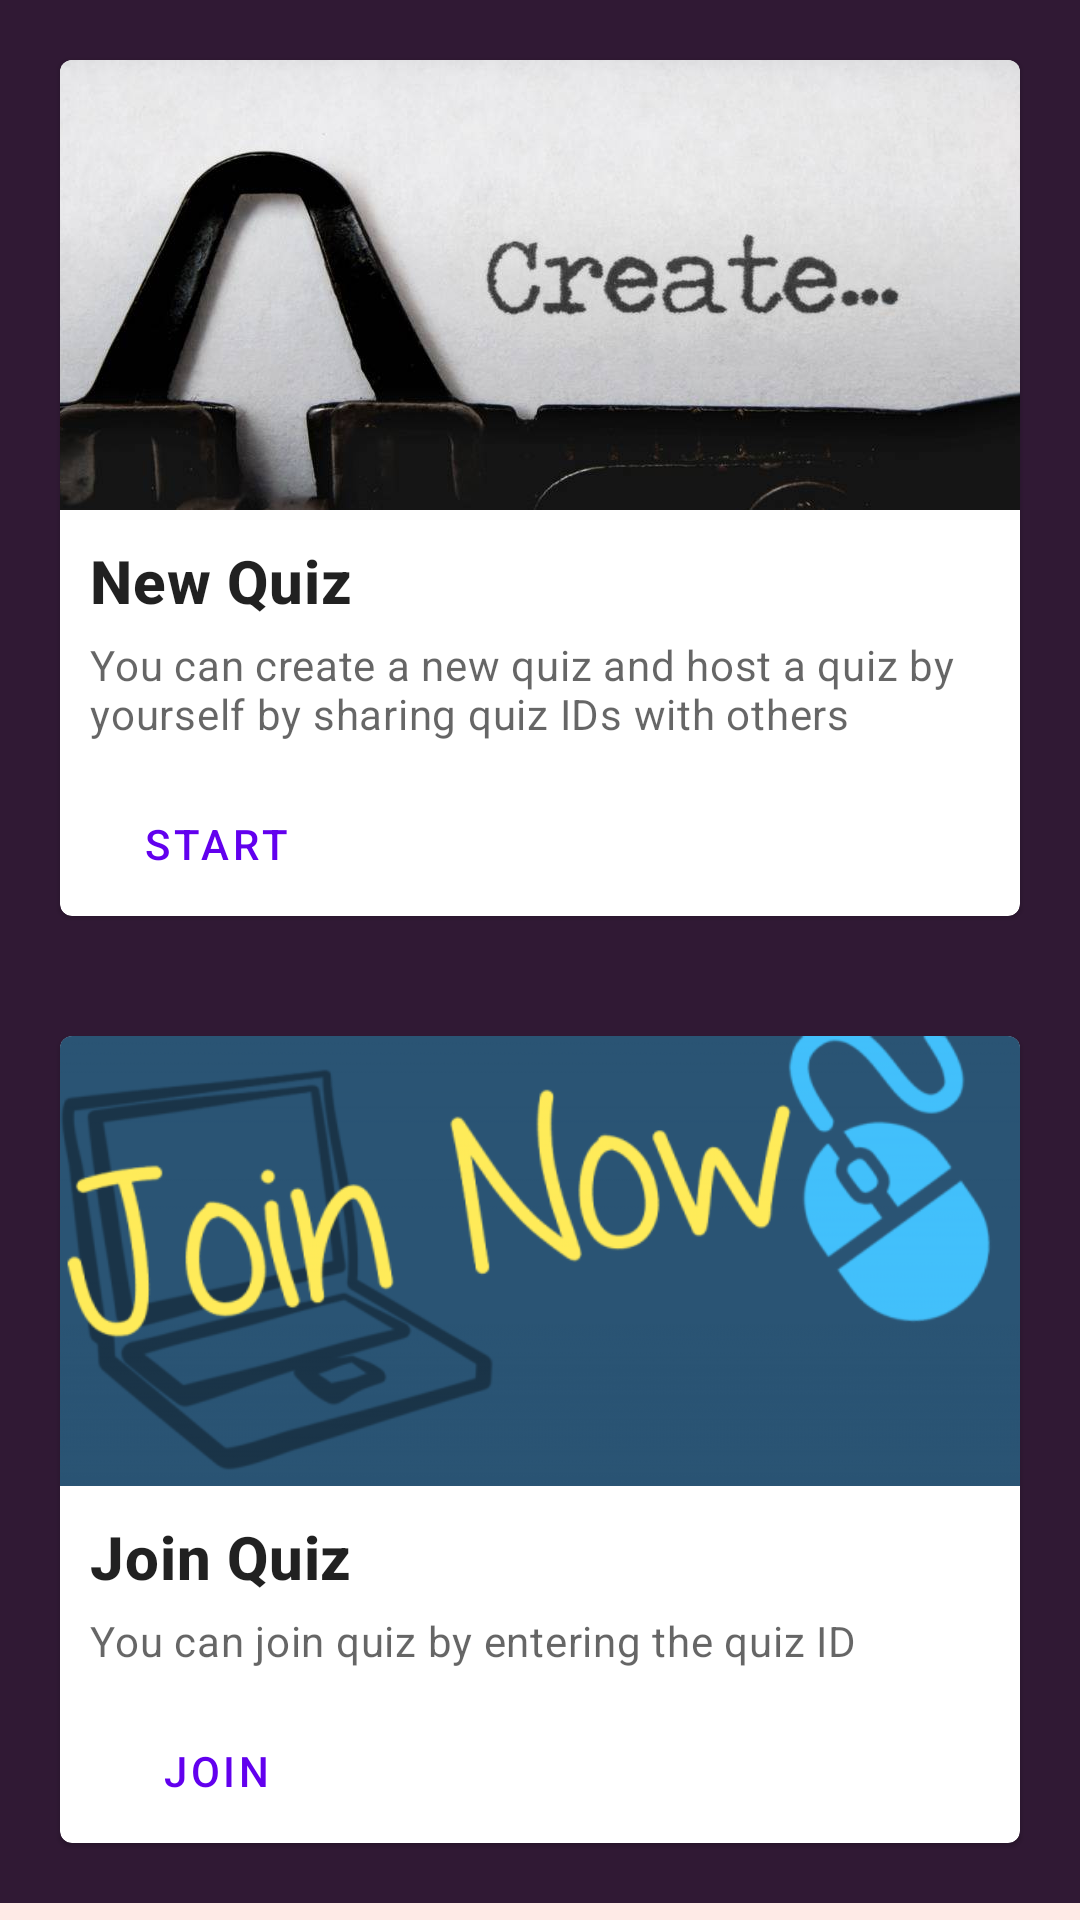

Android layout source for this screen:
<!-- AndroidManifest.xml: application theme AppTheme -->
<!-- res/layout/quiz_fragment.xml -->
<?xml version="1.0" encoding="utf-8"?>
<ScrollView xmlns:android="http://schemas.android.com/apk/res/android"
    xmlns:app="http://schemas.android.com/apk/res-auto"
    xmlns:tools="http://schemas.android.com/tools"
    android:layout_width="match_parent"
    android:layout_height="match_parent"
    android:background = "#FEEAE6"
    android:orientation="vertical">

    <LinearLayout
        android:layout_width="match_parent"
        android:layout_height="wrap_content"
        android:background="#301934"
        android:orientation="vertical">


        <com.google.android.material.card.MaterialCardView
            android:id="@+id/create_card"
            android:layout_width="match_parent"
            android:layout_height="wrap_content"
            android:layout_margin="20dp"
            android:clickable="true">

            <LinearLayout
                android:layout_width="match_parent"
                android:layout_height="wrap_content"
                android:orientation="vertical">

                
                <ImageView
                    android:layout_width="wrap_content"
                    android:layout_height="150dp"
                    android:contentDescription="content_description_media"
                    android:scaleType="centerCrop"
                    app:srcCompat="@drawable/create1" />

                <LinearLayout
                    android:layout_width="match_parent"
                    android:layout_height="wrap_content"
                    android:orientation="vertical"
                    android:padding="10dp">

                    
                    <TextView
                        android:layout_width="wrap_content"
                        android:layout_height="wrap_content"
                        android:text="@string/new_quiz"
                        android:textAppearance="?attr/textAppearanceHeadline6"
                        android:textStyle="bold" />

                    <TextView
                        android:layout_width="wrap_content"
                        android:layout_height="wrap_content"
                        android:layout_marginTop="5dp"
                        android:text="@string/create_description"
                        android:textAppearance="?attr/textAppearanceBody2"
                        android:textColor="?android:attr/textColorSecondary" />

                </LinearLayout>

                
                <LinearLayout
                    android:layout_width="wrap_content"
                    android:layout_height="wrap_content"
                    android:layout_marginLeft="8dp"

                    android:orientation="horizontal">

                    <com.google.android.material.button.MaterialButton
                        android:id="@+id/quizBtn"
                        style="?attr/borderlessButtonStyle"
                        android:layout_width="wrap_content"
                        android:layout_height="wrap_content"
                        android:text="@string/create" />
                </LinearLayout>

            </LinearLayout>

        </com.google.android.material.card.MaterialCardView>

        <com.google.android.material.card.MaterialCardView
            android:id="@+id/join_card"
            android:layout_width="match_parent"
            android:layout_height="wrap_content"
            android:layout_margin="20dp"
            android:clickable="true">

            <LinearLayout
                android:layout_width="match_parent"
                android:layout_height="wrap_content"
                android:orientation="vertical">

                
                <ImageView
                    android:layout_width="match_parent"
                    android:layout_height="150dp"
                    android:contentDescription="content_description_media"
                    android:scaleType="centerCrop"
                    app:srcCompat="@drawable/join2" />

                <LinearLayout
                    android:layout_width="match_parent"
                    android:layout_height="wrap_content"
                    android:orientation="vertical"
                    android:padding="10dp">

                    
                    <TextView
                        android:layout_width="wrap_content"
                        android:layout_height="wrap_content"
                        android:text="@string/join_quiz"
                        android:textAppearance="?attr/textAppearanceHeadline6"
                        android:textStyle="bold" />

                    <TextView
                        android:layout_width="wrap_content"
                        android:layout_height="wrap_content"
                        android:layout_marginTop="5dp"
                        android:text="@string/join_description"
                        android:textAppearance="?attr/textAppearanceBody2"
                        android:textColor="?android:attr/textColorSecondary" />

                </LinearLayout>

                
                <LinearLayout
                    android:layout_width="wrap_content"
                    android:layout_height="wrap_content"
                    android:layout_marginLeft="8dp"
                    android:orientation="horizontal">

                    <com.google.android.material.button.MaterialButton
                        android:id="@+id/takeQuiz"
                        style="?attr/borderlessButtonStyle"
                        android:layout_width="wrap_content"
                        android:layout_height="wrap_content"
                        android:text="@string/join" />
                </LinearLayout>

            </LinearLayout>

        </com.google.android.material.card.MaterialCardView>


    </LinearLayout>

</ScrollView>
<!-- resources referenced by this layout -->
<resources>
  <!-- drawable create1: jpg bitmap (drawable-v24, 28500 bytes) -->
  <!-- drawable join2: png bitmap (drawable-v24, 51903 bytes) -->
  <string name="create">start</string>
  <string name="create_description">You can create a new quiz and host a quiz by yourself by sharing quiz IDs with others</string>
  <string name="join">join</string>
  
      //leaderboard
  <string name="join_description">You can join quiz by entering the quiz ID</string>
  <string name="join_quiz">Join Quiz</string>
  <string name="new_quiz">New Quiz</string>
</resources>
